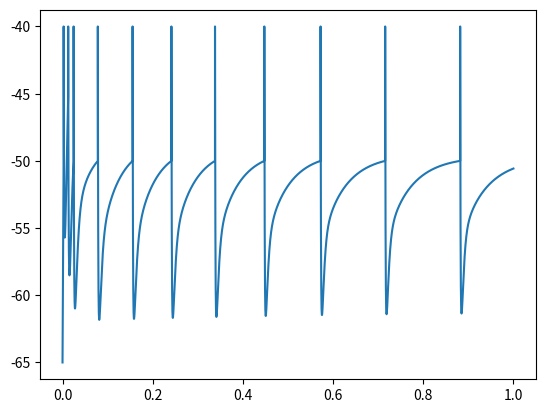

The matplotlib source for this figure:
import numpy as np
import matplotlib.pyplot as plt

class Channel:
    def __init__(self, gmax, E, V, x=None, y=None):
        self.gmax = gmax
        self.E = E
        if not x is None:
            self.x = self.get_x_inf(V)
        else:
            self.x = None

        if not y is None:
            self.y = self.get_y_inf(V)
        else:
            self.y = None

    def update(self, dt, V):
        if not (self.x is None):
            x_inf = self.get_x_inf(V)
            tau_x = self.get_tau_x(V)
            self.x = x_inf - (x_inf - self.x) * np.exp(-dt / tau_x)
            x = self.x
        else:
            x = 1

        if not (self.y is None):
            y_inf = self.get_y_inf(V)
            tau_y = self.get_tau_y(V)
            self.y = y_inf - (y_inf - self.y) * np.exp(-dt / tau_y)
            y = self.y
        else:
            y = 1

        I = self.gmax * x * y * (V - self.E)

        return I

    def reset(self):
        pass


    def get_x_inf(self, V):
        return 0

    def get_y_inf(self, V):
        return 0

    def get_tau_x(self, V):
        return 0

    def get_tau_y(self, V):
        return 0

class KDR_Channel(Channel):

    def reset(self):
        self.x = 0.262
        self.y = 0.473


    def get_a(self, V):
        a = 0.17 * np.exp((V + 5) * 0.09)
        return a

    def get_b(self, V):
        b  = 0.17 * np.exp(-(V + 5) * 0.022)
        return b

    def get_tau_x(self, V):
        a = self.get_a(V)
        b = self.get_b(V)

        tau_x = 1 / (a + b) + 0.8

        return tau_x

    def get_x_inf(self, V):
        a = self.get_a(V)
        b = self.get_b(V)
        x_inf = a / (a + b)
        return x_inf

    def get_tau_y(self, V):
        return 300

    def get_y_inf(self, V):
        y_inf = 1 / (1 + np.exp((V + 68) * 0.038) )
        return y_inf


class A_channel(Channel):

    def reset(self):
        self.x = 0.743
        self.y = 0.691

    def get_ax(self, V):
        a = 0.08 * np.exp((V+41)*0.089)
        return a

    def get_bx(self, V):
        b = 0.08 * np.exp(-(V+41)*0.016)
        return b

    def get_ay(self, V):
        a = 0.04*np.exp(-(V+49)*0.11)
        return a

    def get_by(self, V):
        b = 0.04
        return b

    def get_tau_x(self, V):
        a = self.get_ax(V)
        b = self.get_bx(V)
        tau_x = 1 / (a + b) + 1
        return tau_x

    def get_x_inf(self, V):
        a = self.get_ax(V)
        b = self.get_bx(V)
        x_inf = a / (a + b)
        return x_inf

    def get_tau_y(self, V):
        a = self.get_ay(V)
        b = self.get_by(V)
        tau_y = 1 / (a + b) + 2
        return tau_y

    def get_y_inf(self, V):
        a = self.get_ay(V)
        b = self.get_by(V)
        y_inf = a  / (a + b)
        return y_inf

    def update(self, dt, V):
        if not (self.x is None):
            x_inf = self.get_x_inf(V)
            tau_x = self.get_tau_x(V)
            self.x = x_inf - (x_inf - self.x) * np.exp(-dt / tau_x)
            x = self.x
        else:
            x = 1

        if not (self.y is None):
            y_inf = self.get_y_inf(V)
            tau_y = self.get_tau_y(V)
            self.y = y_inf - (y_inf - self.y) * np.exp(-dt / tau_y)
            y = self.y
        else:
            y = 1

        I = self.gmax * x**4 * y**3 * (V - self.E)

        return I


class M_channel(Channel):

    def reset(self):
        self.x += 0.175*(1 - self.x)

    def get_a(self, V):
        a = 0.003 * np.exp( (V+45) * 0.135 )
        return a

    def get_b(self, V):
        b = 0.003 * np.exp(-(V+45)*0.09)
        return b

    def get_x_inf(self, V):
        a = self.get_a(V)
        b = self.get_b(V)
        x_inf = a / (a + b)
        return x_inf

    def get_tau_x(self, V):
        a = self.get_a(V)
        b = self.get_b(V)
        tau_x = 1 / (a + b) + 8
        return tau_x

    def update(self, dt, V):
        x_inf = self.get_x_inf(V)
        tau_x = self.get_tau_x(V)
        self.x = x_inf - (x_inf - self.x) * np.exp(-dt / tau_x)
        I = self.gmax * self.x**2 * (V - self.E)
        return I

class AHP_Channel(Channel):

    def get_tau_x(self, V):
        tau_x = 2000 / (3.3 * np.exp( (V + 35)/20 ) ) + np.exp(-(V + 35)/20)
        return tau_x

    def get_x_inf(self, V):
        x_inf = 1 / (1 + np.exp(-(V + 35)/10))
        return x_inf

    def reset(self):
        self.x += 0.018*(1 - self.x)

class BorgGrahamNeuron:
    def __init__(self, params, channels):
        self.V = params["V0"]
        self.C = params["C"]
        self.Vreset = params["Vreset"]
        self.Vth = params["Vth"]
        self.Iext = params["Iext"]
        self.channels = channels

        self.Vhist = [self.V]

        self.t = 0
        self.ts = 200

        self.refactory = 1.5


    def update_vth(self):
        self.Vth = (-85 + 400 / self.ts)

    def update(self, dt):

        I = 0

        for ch in self.channels:
            I -= ch.update(dt, self.V)

        I += self.Iext

        self.V += dt * I / self.C
        self.Vth = max(-50, (-85 + 400 / self.ts))


        if self.V > self.Vth and self.ts > self.refactory:
            self.V = self.Vreset
            self.ts = 0
            for ch in self.channels:
                ch.reset()

        self.t += dt
        self.ts += dt

        self.Vhist.append(self.V)

###################################################################

neuron_params = {
    "V0" : -65,
    "C" : 0.7,
    "Vreset" : -40,
    "Vth" : -50,
    "Iext" : 5.15,
}

leak = Channel(0.07, -65, neuron_params["V0"])
dr_current = KDR_Channel(0.76, -70, neuron_params["V0"], 1, 1)
a_current = A_channel(4.36, -70, neuron_params["V0"], 1, 1)

m_current = M_channel(0.76, -80, neuron_params["V0"], 1)
ahp = AHP_Channel(0.6, -70, neuron_params["V0"], 1)




channels = [leak, dr_current, a_current, m_current, ahp]
neuron = BorgGrahamNeuron(neuron_params, channels)



for _ in range(10000):
    neuron.update(0.1)

t = np.linspace(0, 1, len(neuron.Vhist) )
plt.plot(t, neuron.Vhist)
plt.show()

